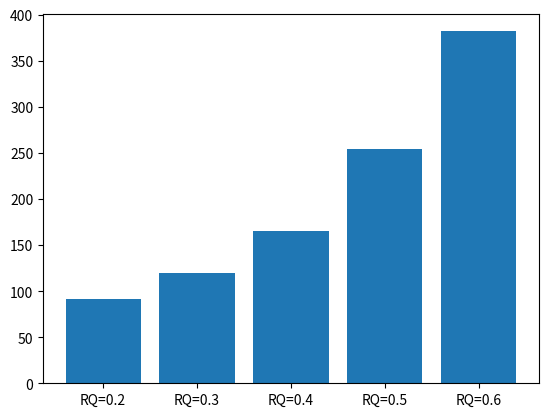

Reproduce this figure in Python.
import math
import matplotlib.pyplot as plt
import numpy as np

def abs_list(lista):
    absLista = []
    for elem in lista:
        absLista.append(abs(elem))
    return absLista

def fila_triangulada(matriz, pos_fila):
    for i in range(len(matriz)):
        if i != pos_fila: continue
        for j in range(len(matriz[i])):
            if i > j and matriz[i][j] != 0: return False
    return True

def eliminacion_gaussiana(A,b):
    vector_x = [[0]*len(A[0])]
    # Ordeno
    dim = len(A)
    filA = {}
    for cont in range(dim):
        filA[cont] = abs_list(A[cont])
    filA_sorted = {k: v for k, v in sorted(filA.items(), key=lambda item: item[1], reverse=True)}
    A_sorted = []
    for fil in filA_sorted.keys():
        A_sorted.append(A[fil])
    #Triangulo
    for i in range(len(A_sorted)):
        if i == 0 or fila_triangulada(A_sorted, i): continue
        indice = 0
        for j in range(len(A_sorted[i])):
            if A_sorted[i][j] != 0: 
                indice = j
                break
        pivot = A_sorted[i-1][indice]
        for k in range(i, len(A_sorted)):
            if A_sorted[k][indice] == 0: continue
            divisor = A_sorted[k][indice]
            for j in range(len(A_sorted[k])):
                A_sorted[k][j] = A_sorted[k][j]*pivot/divisor - A_sorted[i-1][j]
                b[i][0] = b[i][0]*pivot/divisor - A_sorted[i-1][j]
    #Obtengo vector_x
    for i in range(len(A_sorted)):
        for j in range(len(A_sorted[i])):
            vector_x[0][j] += A_sorted[i][j]
    return A_sorted, b, vector_x

def ejercicioA(A,b):
    A_triangulada, b, vector_x = eliminacion_gaussiana(A, b)
    #Imprimo                    
    for elem in A_triangulada:
        print(elem)
    for elem in vector_x[0]:
        print(elem)
    return

def ejercicioB():
    print("Ejercicio B")

def ejercicioC():
    print("Ejercicio C")

def modulo(vec): # vec = [nx1]
    tot = 0
    for i in range(len(vec[0])):
        tot += vec[0][i]*vec[0][i]
    return math.sqrt(tot)

def ejercicioD():
    # gauss = eliminacion_gaussiana()
    # jacobi = jacobi() - gauss
    # gauss_seidel = gauss_seidel() - gauss
    # sor = sor() - gauss
    # modulo_res = map(modulo, [jacobi, gauss_seidel, sor])
    # print(max(modulo))
    return

def ejercicioE(A, b, RQ_POS):
    aux = A[RQ_POS[0]][RQ_POS[1]]
    res = []
    for v in [0.2, 0.3, 0.4, 0.5, 0.6]:
        A[RQ_POS[0]][RQ_POS[1]] = v
        res.append(eliminacion_gaussiana(A,b)[2])
    print(res)
    modulo_res = list(map(modulo, res))
    print(modulo_res)
    A[RQ_POS[0]][RQ_POS[1]] = aux
    x = np.arange(len(modulo_res))
    fig, ax = plt.subplots()
    plt.bar(x, modulo_res)
    plt.xticks(x, ('RQ=0.2', 'RQ=0.3', 'RQ=0.4', 'RQ=0.5', 'RQ=0.6'))
    plt.show()
    return

def ejercicioF():
    print("Ejercicio F")

def armar_sistema(A_sorted):
    A = []
    b = []
    for i in range(len(A_sorted)):
        cont = 0
        fila = []
        while cont < len(A_sorted[i])-1:
            fila.append(A_sorted[i][cont])
            cont += 1
        A.append(fila)
        b.append([A_sorted[i][cont]])
    return A,b

def main():
    RQ_POS = (0,0)
    MICROORGANISMO_CRECIMIENTO = [
                                    [0.2, 0.0, 1.0, 1.0, 0.0, 2.0] , 
                                    [1.0, 3.0, -1.0, -1.0, -1.0, -6.0] , 
                                    [-1.0, -1.0, 20.0, 0.0, 2.0, 1.0] , 
                                    [-1.0, -1.0, 0.0, 8.0, 4.0, 0.0] ,
                                    [0.0, 0.0, 2.0, 0.0, 7.0, 5.0]
                                ]
    A,b = armar_sistema(MICROORGANISMO_CRECIMIENTO)
    ej = [ "E" ]
    if "A" in ej:
        ejercicioA(A, b)
    if "B" in ej:
        ejercicioB()
    if "C" in ej:
        ejercicioC()
    if "D" in ej:
        ejercicioD()
    if "E" in ej:
        ejercicioE(A, b, RQ_POS)
    if "F" in ej:
        ejercicioF()

main()